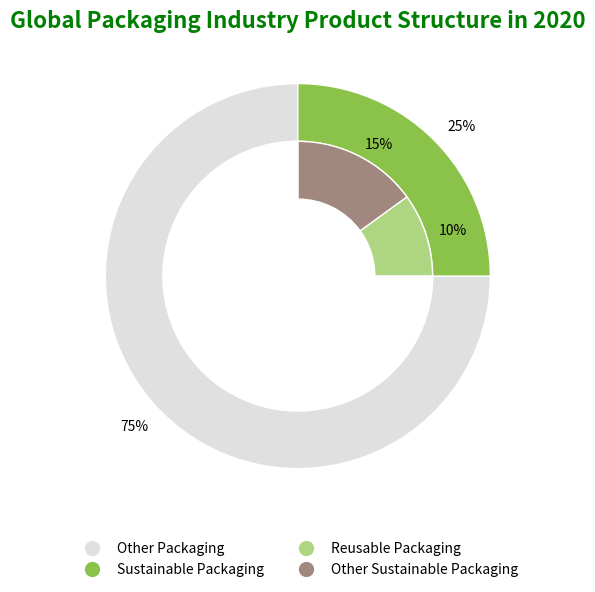

The matplotlib source for this figure:
import matplotlib.pyplot as plt

# Set main category data
main_labels = ['Other Packaging', 'Sustainable Packaging']
main_sizes = [75, 25]
main_colors = ['#E0E0E0', '#8BC34A']

# Set sub - category data inside sustainable packaging
inner_labels = ['Reusable Packaging', 'Other Sustainable Packaging', 'Other Packaging (not subdivided)']
inner_sizes = [10, 15, 75]
inner_colors = ['#AED581', '#A1887F', '#FFFFFF00']  # The third item is transparent (to avoid redundant display of "Other Packaging")

# Create the chart
fig, ax = plt.subplots(figsize=(8, 6))

# Outer circle (main category)
wedges1, _ = ax.pie(
    main_sizes,
    radius=1,
    labels=[f'{v}%' for v in main_sizes],
    colors=main_colors,
    startangle=90,
    wedgeprops=dict(width=0.3, edgecolor='white')
)

# Inner circle (sub - categories of sustainable packaging)
wedges2, _ = ax.pie(
    inner_sizes,
    radius=1 - 0.3,
    labels=['10%', '15%', ''],
    colors=inner_colors,
    startangle=0,
    wedgeprops=dict(width=0.3, edgecolor='white')
)

# Add title
plt.title('Global Packaging Industry Product Structure in 2020', fontsize=16, color='green', weight='bold')

# Legend
custom_legend = [
    plt.Line2D([0], [0], marker='o', color='w', label='Other Packaging', markerfacecolor='#E0E0E0', markersize=12),
    plt.Line2D([0], [0], marker='o', color='w', label='Sustainable Packaging', markerfacecolor='#8BC34A', markersize=12),
    plt.Line2D([0], [0], marker='o', color='w', label='Reusable Packaging', markerfacecolor='#AED581', markersize=12),
    plt.Line2D([0], [0], marker='o', color='w', label='Other Sustainable Packaging', markerfacecolor='#A1887F', markersize=12)
]
plt.legend(handles=custom_legend, loc='lower center', bbox_to_anchor=(0.5, -0.15), ncol=2, fontsize=10, frameon=False)

plt.tight_layout()
plt.show()
